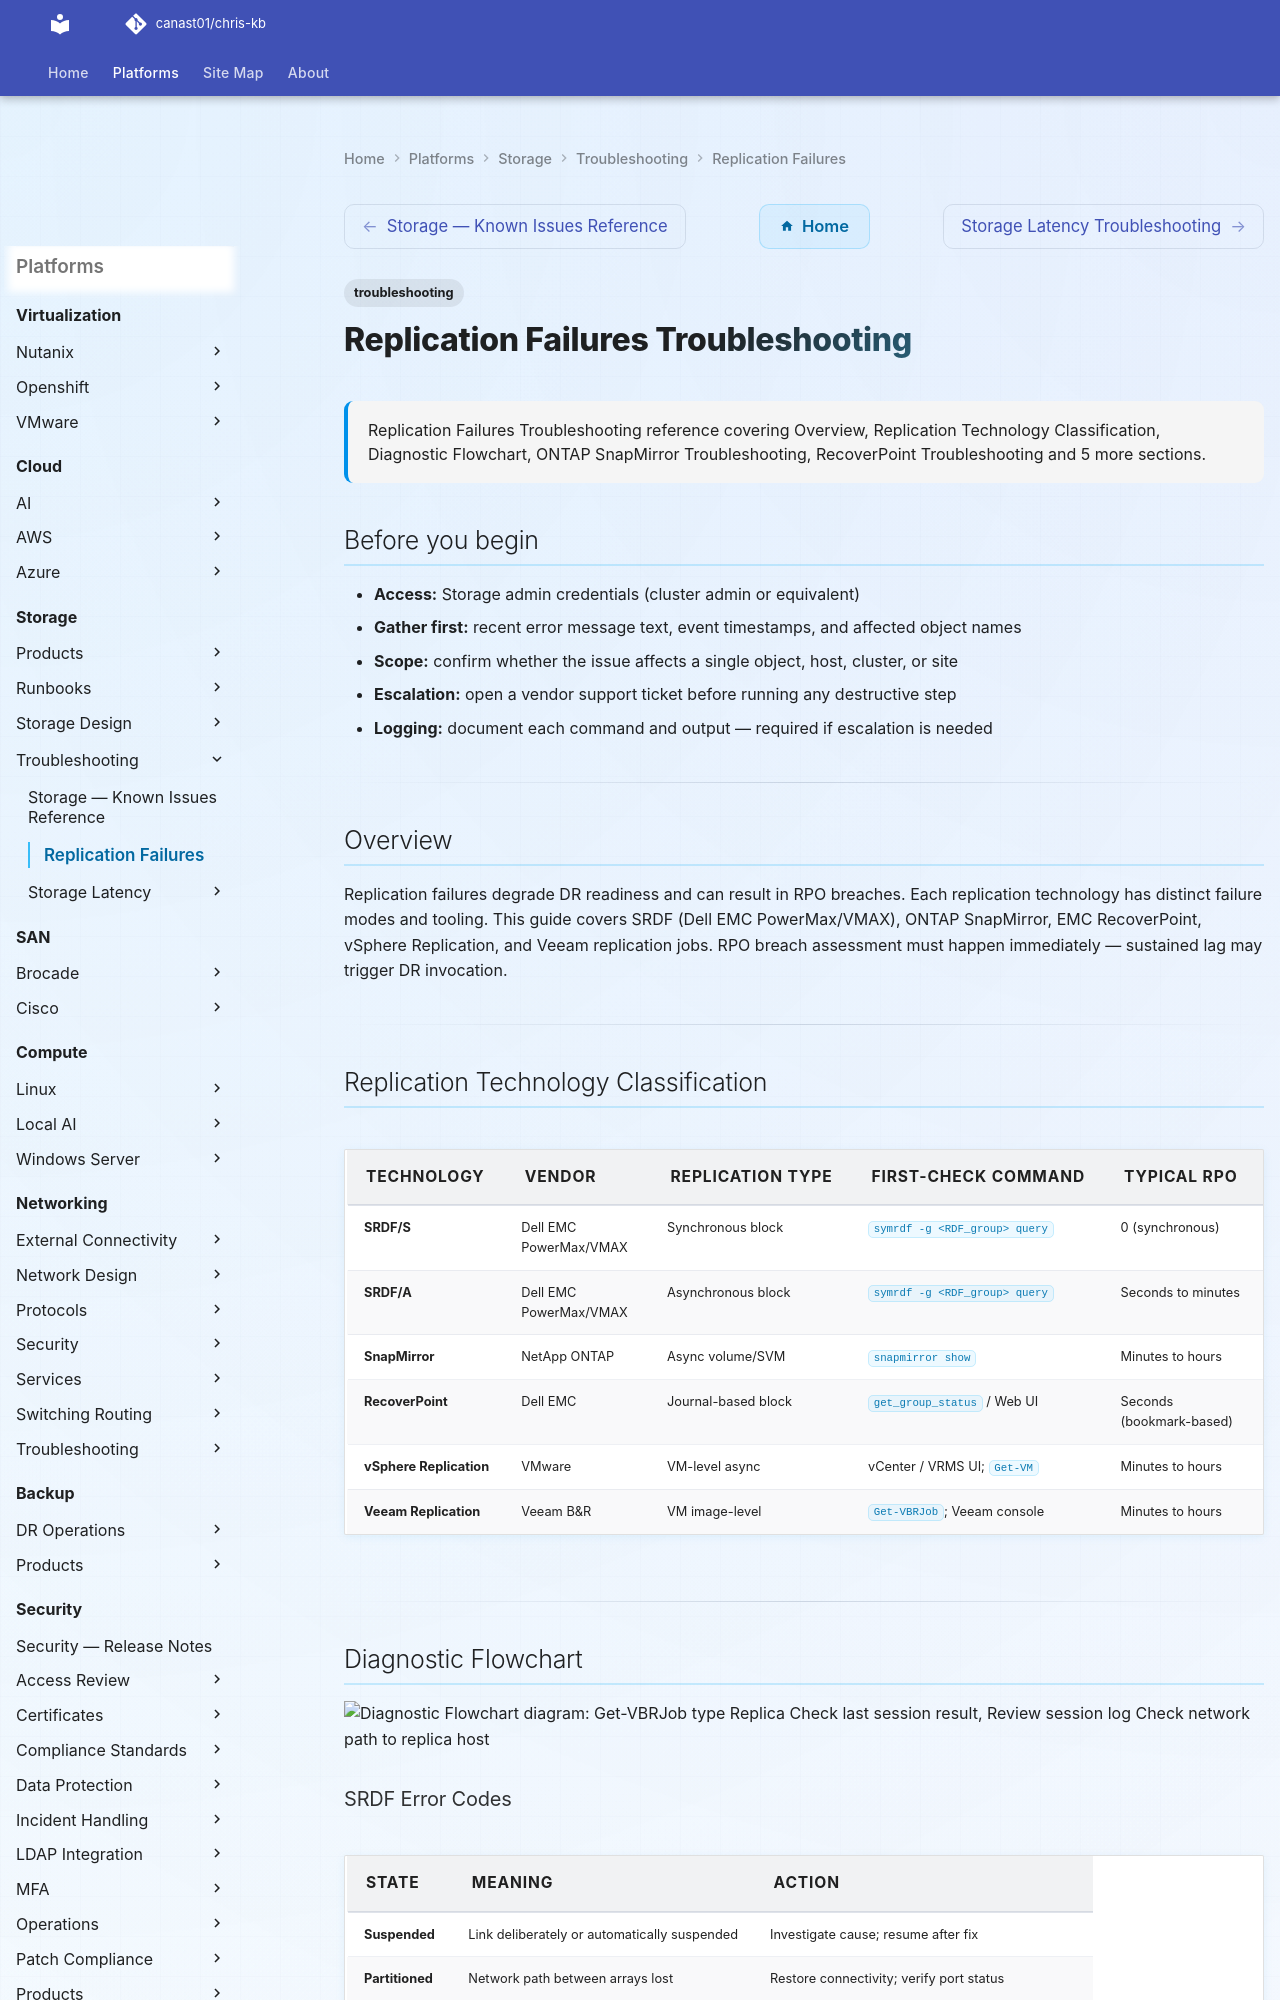

repository: canast01/chris-kb · page: storage/troubleshooting/replication-failures/index.html · generator: mkdocs

---
tags:
  - troubleshooting
search:
  boost: 1.5
description: "Replication Failures Troubleshooting reference covering Overview, Replication Technology Classification, Diagnostic Flowchart, ONTAP SnapMirror..."
---
# Replication Failures Troubleshooting

<div class="kb-summary">
Replication Failures Troubleshooting reference covering Overview, Replication Technology Classification, Diagnostic Flowchart, ONTAP SnapMirror Troubleshooting, RecoverPoint Troubleshooting and 5 more sections.
</div>

## Before you begin

- **Access:** Storage admin credentials (cluster admin or equivalent)
- **Gather first:** recent error message text, event timestamps, and affected object names
- **Scope:** confirm whether the issue affects a single object, host, cluster, or site
- **Escalation:** open a vendor support ticket before running any destructive step
- **Logging:** document each command and output — required if escalation is needed

---

## Overview

Replication failures degrade DR readiness and can result in RPO breaches. Each replication technology has distinct failure modes and tooling. This guide covers SRDF (Dell EMC PowerMax/VMAX), ONTAP SnapMirror, EMC RecoverPoint, vSphere Replication, and Veeam replication jobs. RPO breach assessment must happen immediately — sustained lag may trigger DR invocation.

---

## Replication Technology Classification

| Technology | Vendor | Replication Type | First-check Command | Typical RPO |
|---|---|---|---|---|
| SRDF/S | Dell EMC PowerMax/VMAX | Synchronous block | `symrdf -g <RDF_group> query` | 0 (synchronous) |
| SRDF/A | Dell EMC PowerMax/VMAX | Asynchronous block | `symrdf -g <RDF_group> query` | Seconds to minutes |
| SnapMirror | NetApp ONTAP | Async volume/SVM | `snapmirror show` | Minutes to hours |
| RecoverPoint | Dell EMC | Journal-based block | `get_group_status` / Web UI | Seconds (bookmark-based) |
| vSphere Replication | VMware | VM-level async | vCenter / VRMS UI; `Get-VM` | Minutes to hours |
| Veeam Replication | Veeam B&R | VM image-level | `Get-VBRJob`; Veeam console | Minutes to hours |

---
